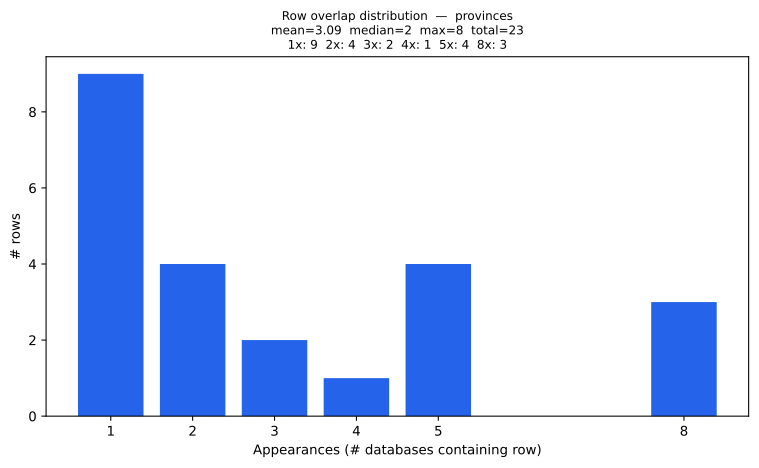

Data behind this chart, as committed beside it:
overlap_count, rows
1, 9
2, 4
3, 2
4, 1
5, 4
8, 3
